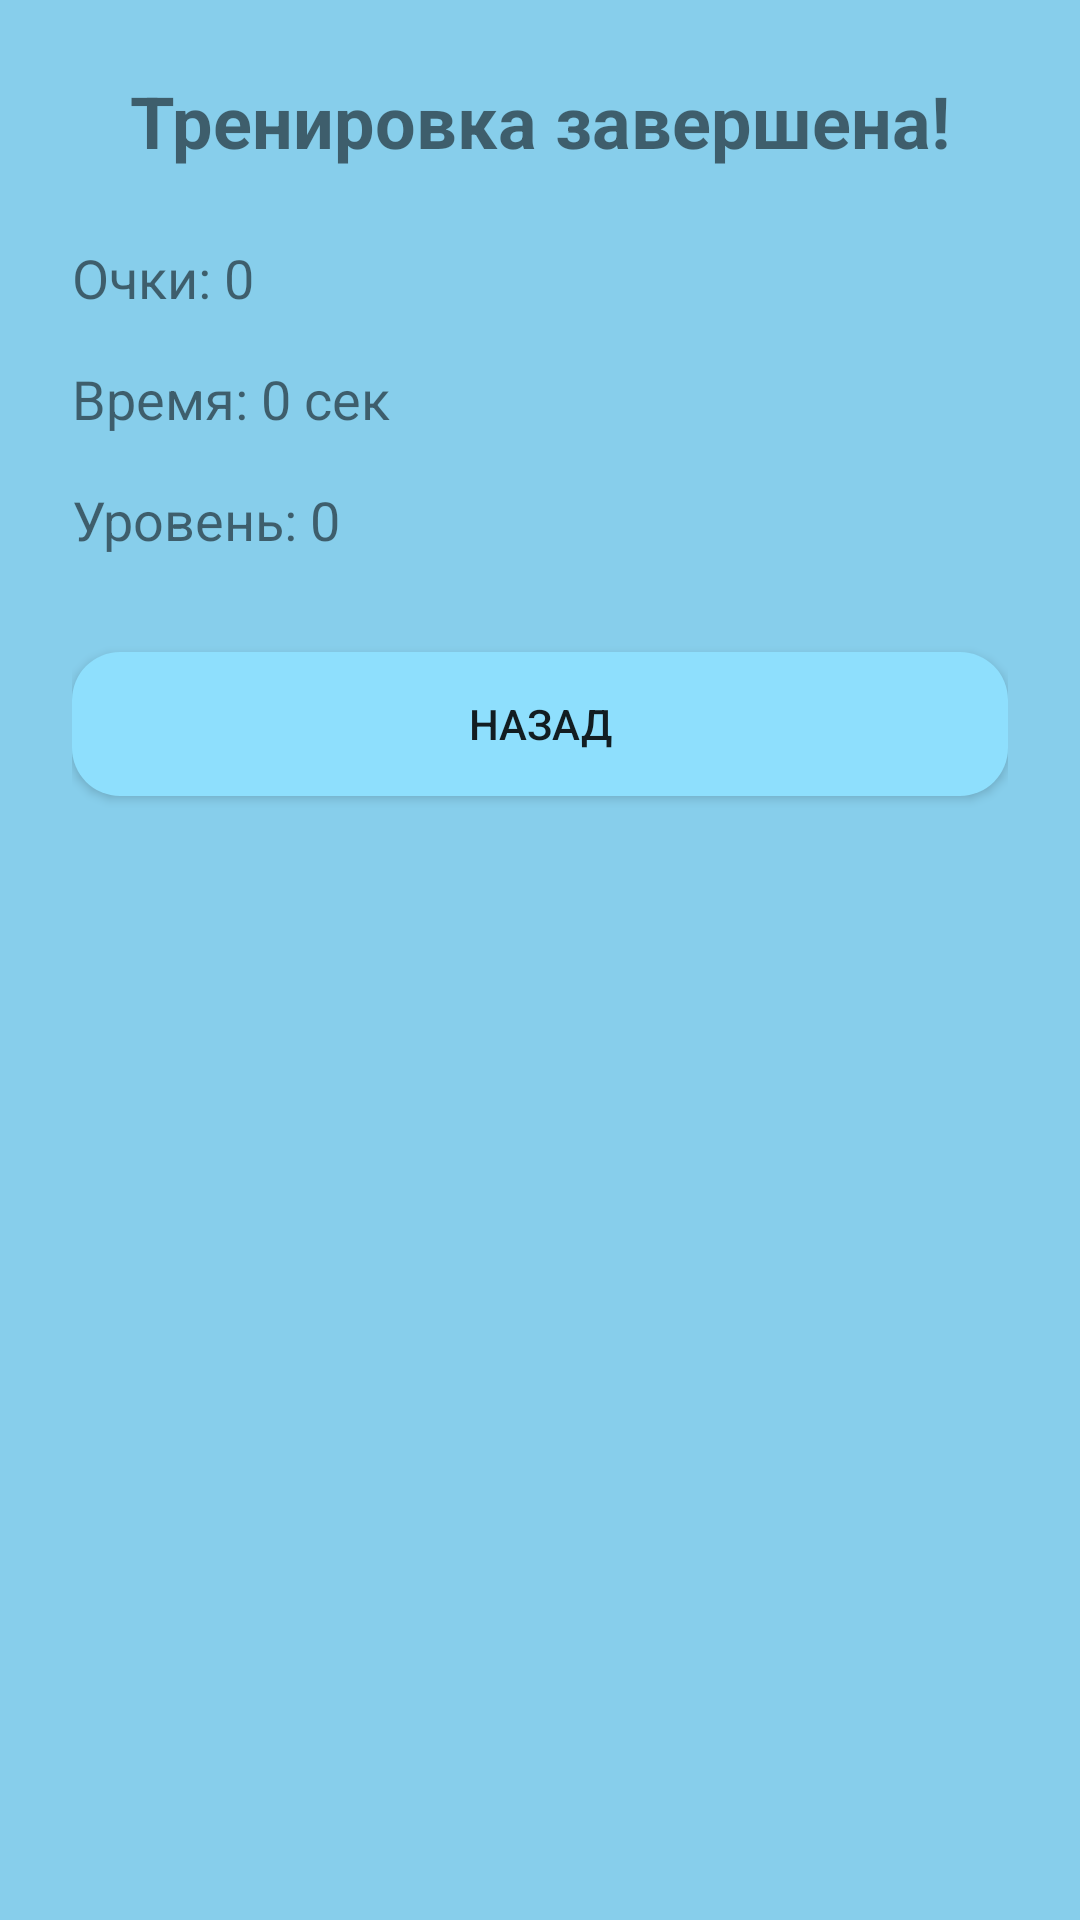

This screen was rendered from an Android layout file. Write that file and the resources it references.
<!-- AndroidManifest.xml: application theme Theme.Sped_Book_Text -->
<!-- res/layout/fragment_training_result.xml -->
<?xml version="1.0" encoding="utf-8"?>
<androidx.constraintlayout.widget.ConstraintLayout xmlns:android="http://schemas.android.com/apk/res/android"
    xmlns:app="http://schemas.android.com/apk/res-auto"
    android:layout_width="match_parent"
    android:layout_height="match_parent"
    android:padding="24dp"
    android:background="@color/SkyBlue">

    <TextView
        android:id="@+id/resultTitle"
        android:layout_width="wrap_content"
        android:layout_height="wrap_content"
        android:text="Тренировка завершена!"
        android:textSize="24sp"
        android:textStyle="bold"
        app:layout_constraintTop_toTopOf="parent"
        app:layout_constraintStart_toStartOf="parent"
        app:layout_constraintEnd_toEndOf="parent" />

    <TextView
        android:id="@+id/resultScore"
        android:layout_width="wrap_content"
        android:layout_height="wrap_content"
        android:text="Очки: 0"
        android:textSize="18sp"
        app:layout_constraintTop_toBottomOf="@id/resultTitle"
        app:layout_constraintStart_toStartOf="parent"
        android:layout_marginTop="24dp" />

    <TextView
        android:id="@+id/resultTime"
        android:layout_width="wrap_content"
        android:layout_height="wrap_content"
        android:text="Время: 0 сек"
        android:textSize="18sp"
        app:layout_constraintTop_toBottomOf="@id/resultScore"
        app:layout_constraintStart_toStartOf="parent"
        android:layout_marginTop="16dp" />

    <TextView
        android:id="@+id/resultLevel"
        android:layout_width="wrap_content"
        android:layout_height="wrap_content"
        android:text="Уровень: 0"
        android:textSize="18sp"
        app:layout_constraintTop_toBottomOf="@id/resultTime"
        app:layout_constraintStart_toStartOf="parent"
        android:layout_marginTop="16dp" />

    <Button
        android:id="@+id/buttonBack"
        android:layout_width="0dp"
        android:layout_height="wrap_content"
        android:background="@drawable/button_background"
        android:text="@string/back"
        app:layout_constraintTop_toBottomOf="@id/resultLevel"
        app:layout_constraintStart_toStartOf="parent"
        app:layout_constraintEnd_toEndOf="parent"
        android:layout_marginTop="32dp" />
</androidx.constraintlayout.widget.ConstraintLayout>
<!-- resources referenced by this layout -->
<resources>
  <color name="SkyBlue">#87CEEB</color>
  <!-- drawable button_background (drawable) -->
  <layer-list xmlns:android="http://schemas.android.com/apk/res/android">
      
      <item>
          <shape android:shape="rectangle">
              <solid android:color="#8EDFFD" /> 
              <corners android:radius="16dp" /> 
          </shape>
      </item>
  </layer-list>
  <string name="back">Назад</string>
  <style name="Theme.Sped_Book_Text" parent="Theme.AppCompat.Light.NoActionBar">
  
      </style>
</resources>
